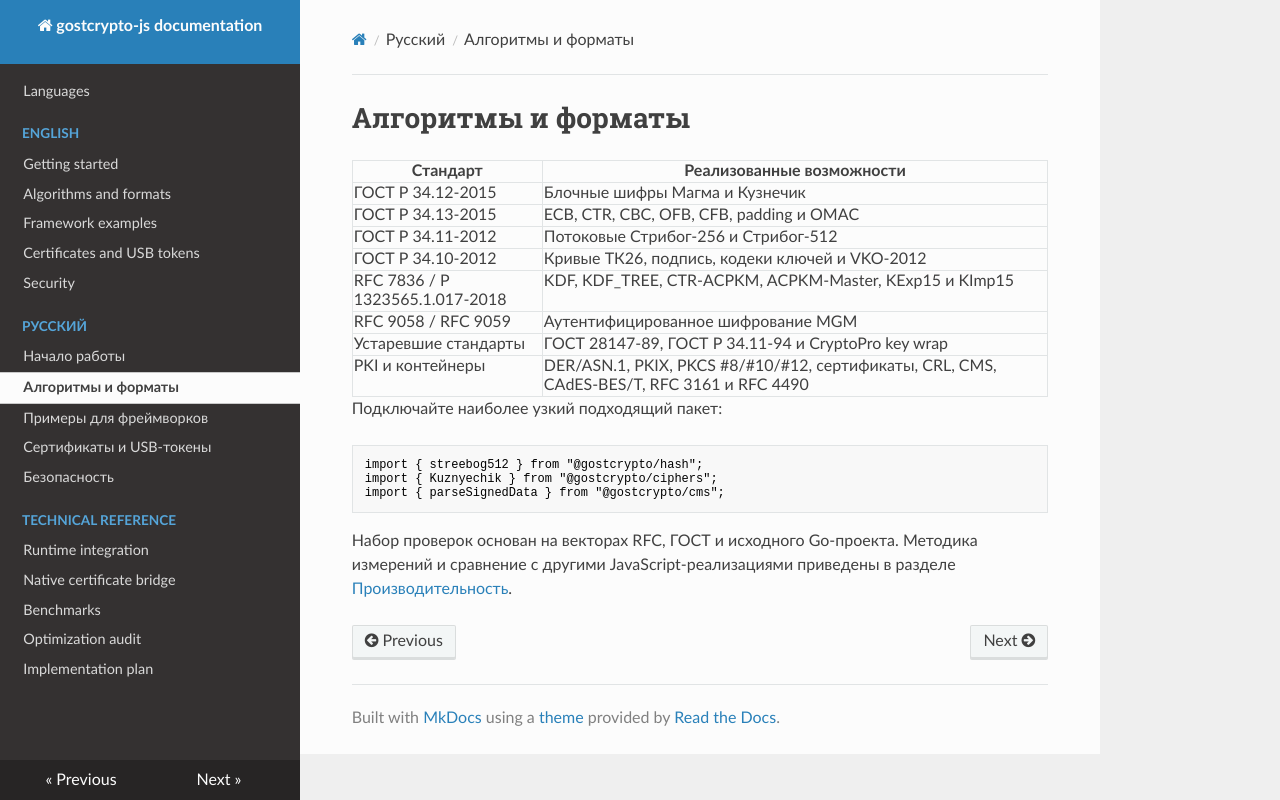

repository: krotos139/js-gostcrypto · page: ru/algorithms/index.html · generator: mkdocs

# Алгоритмы и форматы

| Стандарт | Реализованные возможности |
|---|---|
| ГОСТ Р 34.12-2015 | Блочные шифры Магма и Кузнечик |
| ГОСТ Р 34.13-2015 | ECB, CTR, CBC, OFB, CFB, padding и OMAC |
| ГОСТ Р 34.11-2012 | Потоковые Стрибог-256 и Стрибог-512 |
| ГОСТ Р 34.10-2012 | Кривые ТК26, подпись, кодеки ключей и VKO-2012 |
| RFC 7836 / Р 1323565.1.017-2018 | KDF, KDF_TREE, CTR-ACPKM, ACPKM-Master, KExp15 и KImp15 |
| RFC 9058 / RFC 9059 | Аутентифицированное шифрование MGM |
| Устаревшие стандарты | ГОСТ 28147-89, ГОСТ Р 34.11-94 и CryptoPro key wrap |
| PKI и контейнеры | DER/ASN.1, PKIX, PKCS #8/#10/#12, сертификаты, CRL, CMS, CAdES-BES/T, RFC 3161 и RFC 4490 |

Подключайте наиболее узкий подходящий пакет:

```js
import { streebog512 } from "@gostcrypto/hash";
import { Kuznyechik } from "@gostcrypto/ciphers";
import { parseSignedData } from "@gostcrypto/cms";
```

Набор проверок основан на векторах RFC, ГОСТ и исходного Go-проекта. Методика
измерений и сравнение с другими JavaScript-реализациями приведены в разделе
[Производительность](../BENCHMARKS.md).
